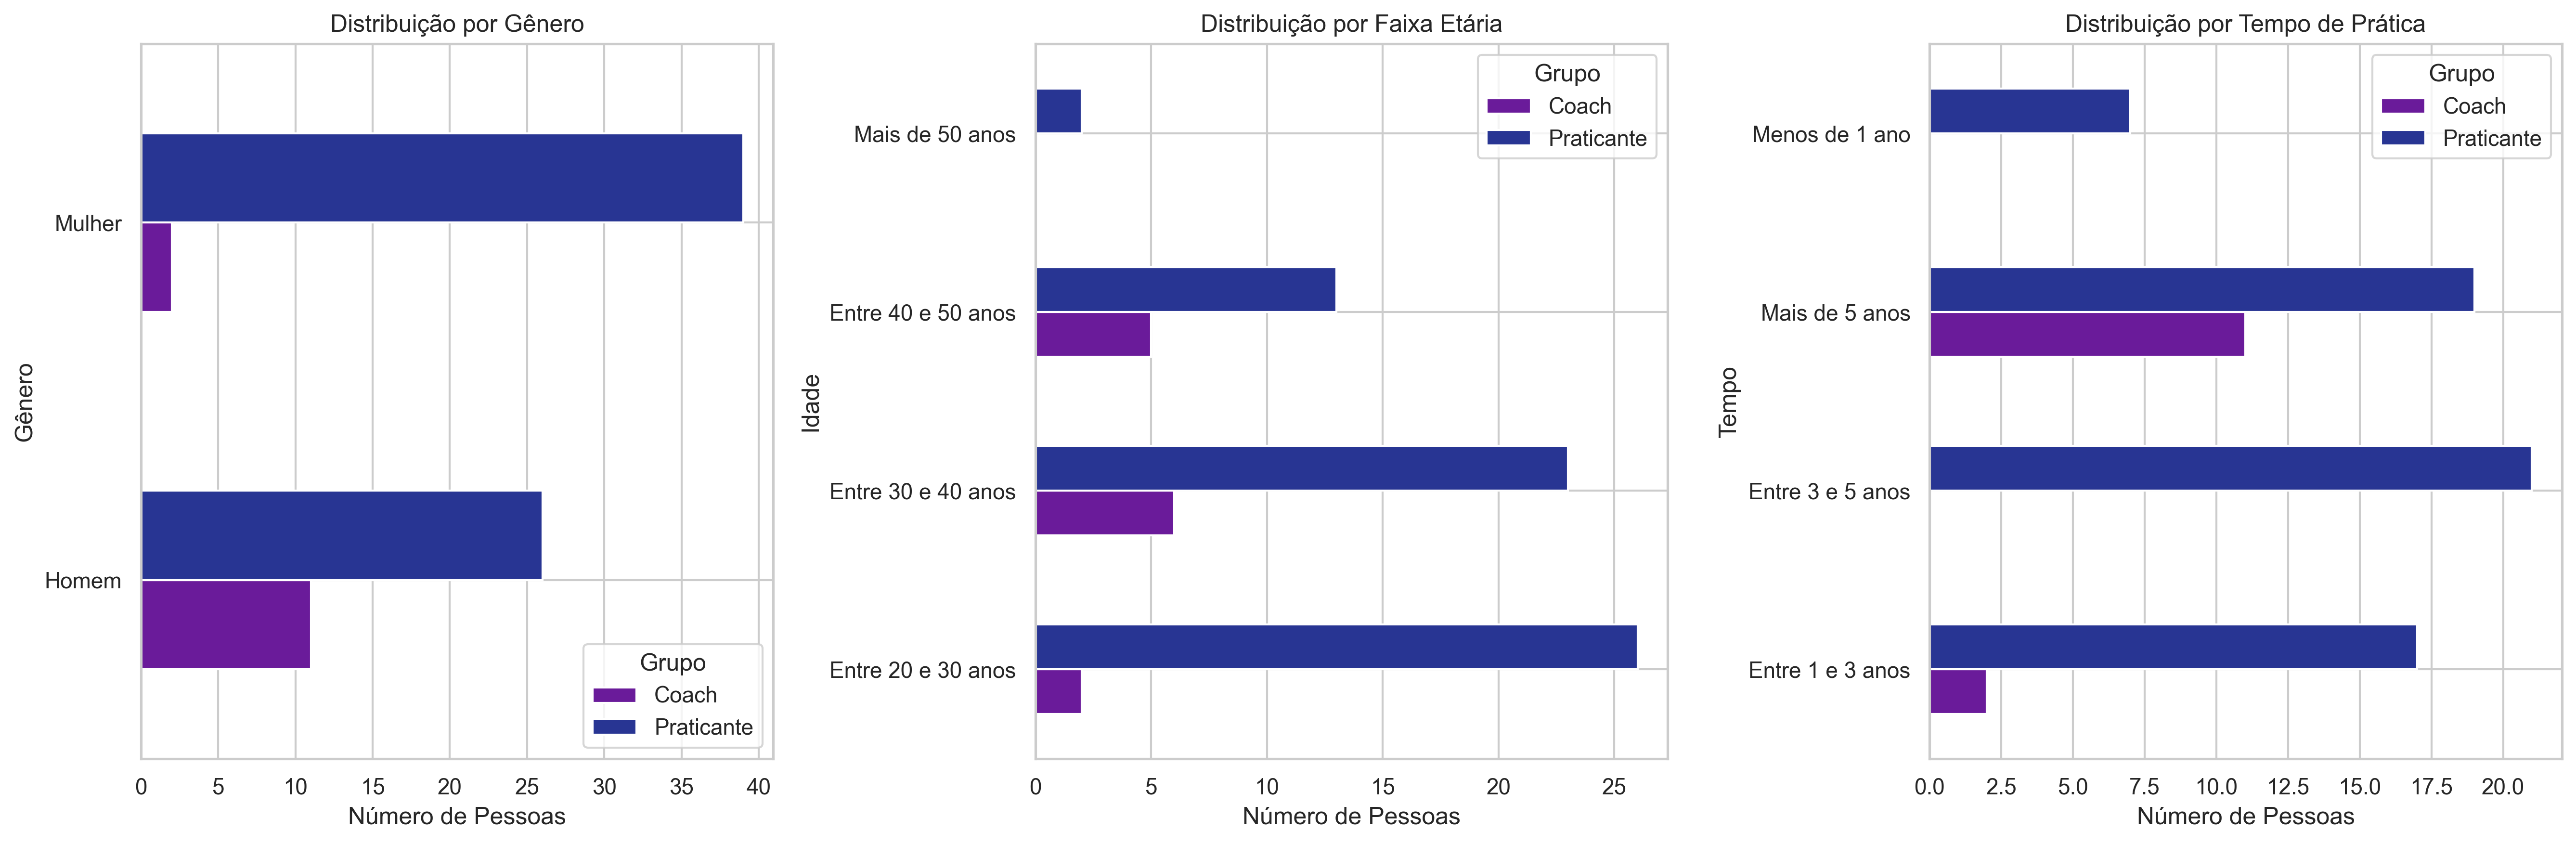

Write the Python code that produced this figure.
import pandas as pd
import matplotlib.pyplot as plt
import seaborn as sns
import os

# Caminho do arquivo CSV
arquivo = "scripts_gerais/respostas_formulario.csv"
df = pd.read_csv(arquivo)

# Colunas utilizadas
coluna_cargo = "Com qual dessas opções você se identifica?"
coluna_genero = "Qual seu gênero"
coluna_idade = "Qual sua faixa de idade?"
coluna_tempo = "Há quanto tempo você treina crossfit?"

# Define grupo baseado na resposta
def classificar_grupo(cargo):
    if cargo == "Sou coach/instrutor de CrossFit" or cargo == "Ambos":
        return "Coach"
    elif cargo == "Sou praticante/aluno de CrossFit":
        return "Praticante"
    else:
        return None

df["Grupo"] = df[coluna_cargo].apply(classificar_grupo)
df_filtrado = df[df["Grupo"].isin(["Coach", "Praticante"])]

# Garante que a pasta de saída exista
os.makedirs("scripts_gerais/ux_tests", exist_ok=True)

# Função para gerar dataframe de contagem
def gerar_tabela(coluna):
    return df_filtrado.groupby(["Grupo", coluna]).size().unstack().fillna(0)

# Tabelas de contagem para cada dimensão
tabela_genero = gerar_tabela(coluna_genero)
tabela_idade = gerar_tabela(coluna_idade)
tabela_tempo = gerar_tabela(coluna_tempo)

# Define estilo visual
sns.set(style="whitegrid")
fig, axs = plt.subplots(1, 3, figsize=(18, 6))

# Gráfico 1: Gênero
tabela_genero.T.plot(kind="barh", ax=axs[0], color=["#6A1B9A", "#283593"])
axs[0].set_title("Distribuição por Gênero")
axs[0].set_xlabel("Número de Pessoas")
axs[0].set_ylabel("Gênero")

# Gráfico 2: Faixa Etária
tabela_idade.T.plot(kind="barh", ax=axs[1], color=["#6A1B9A", "#283593"])
axs[1].set_title("Distribuição por Faixa Etária")
axs[1].set_xlabel("Número de Pessoas")
axs[1].set_ylabel("Idade")

# Gráfico 3: Tempo de Prática
tabela_tempo.T.plot(kind="barh", ax=axs[2], color=["#6A1B9A", "#283593"])
axs[2].set_title("Distribuição por Tempo de Prática")
axs[2].set_xlabel("Número de Pessoas")
axs[2].set_ylabel("Tempo")

# Layout final
plt.tight_layout()
plt.savefig("scripts_gerais/ux_tests/distribuicao_coach_vs_praticante.png", dpi=300, bbox_inches='tight')
plt.show()